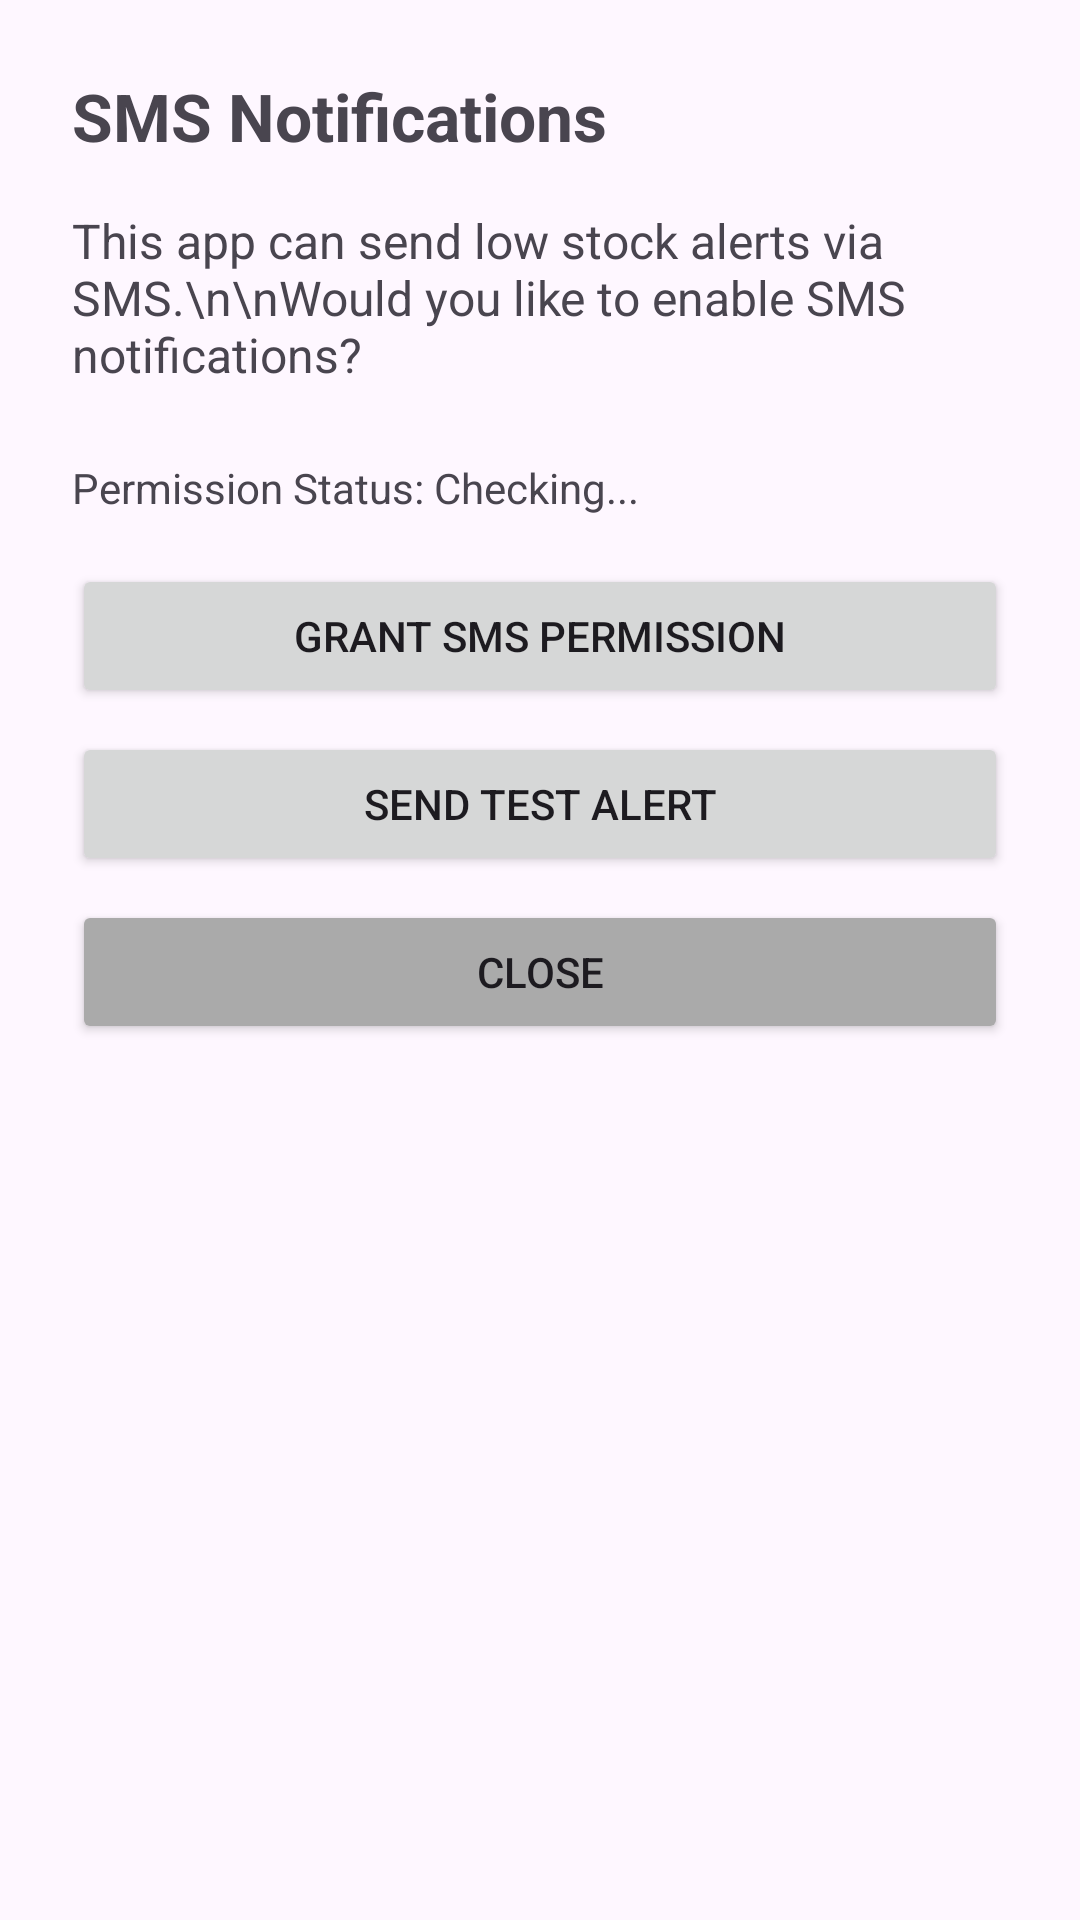

The Android layout XML behind this screen, and the referenced resources:
<!-- AndroidManifest.xml: application theme Theme.CompuStocker -->
<!-- res/layout/dialog_sms_permission.xml -->
<?xml version="1.0" encoding="utf-8"?>
<LinearLayout xmlns:android="http://schemas.android.com/apk/res/android"
    android:layout_width="match_parent"
    android:layout_height="wrap_content"
    android:orientation="vertical"
    android:padding="24dp">

    <TextView
        android:layout_width="match_parent"
        android:layout_height="wrap_content"
        android:text="SMS Notifications"
        android:textSize="22sp"
        android:textStyle="bold"
        android:layout_marginBottom="16dp" />

    <TextView
        android:layout_width="match_parent"
        android:layout_height="wrap_content"
        android:text="This app can send low stock alerts via SMS.\n\nWould you like to enable SMS notifications?"
        android:textSize="16sp"
        android:layout_marginBottom="24dp" />

    <TextView
        android:id="@+id/tvStatus"
        android:layout_width="match_parent"
        android:layout_height="wrap_content"
        android:text="Permission Status: Checking..."
        android:textSize="14sp"
        android:layout_marginBottom="16dp" />

    <Button
        android:id="@+id/btnRequestPermission"
        android:layout_width="match_parent"
        android:layout_height="wrap_content"
        android:text="Grant SMS Permission"
        android:layout_marginBottom="8dp" />

    <Button
        android:id="@+id/btnTestNotification"
        android:layout_width="match_parent"
        android:layout_height="wrap_content"
        android:text="Send Test Alert"
        android:layout_marginBottom="8dp" />

    <Button
        android:id="@+id/btnClose"
        android:layout_width="match_parent"
        android:layout_height="wrap_content"
        android:text="Close"
        android:backgroundTint="@android:color/darker_gray" />

</LinearLayout>
<!-- resources referenced by this layout -->
<resources>
  <style name="Theme.CompuStocker" parent="Theme.MaterialComponents.DayNight.DarkActionBar">
          
          <item name="colorPrimary">@color/purple_500</item>
          <item name="colorPrimaryVariant">@color/purple_700</item>
          <item name="colorOnPrimary">@color/white</item>
          
          <item name="colorSecondary">@color/teal_200</item>
          <item name="colorSecondaryVariant">@color/teal_700</item>
          <item name="colorOnSecondary">@color/black</item>
          
          <item name="android:statusBarColor">?attr/colorPrimaryVariant</item>
          
      </style>
  <!-- not gathered from this repository: default colours our renderer supplied (Android Studio template values) -->
  <color name="purple_500">#FF6200EE</color>
  <color name="purple_700">#FF3700B3</color>
  <color name="teal_200">#FF03DAC5</color>
  <color name="teal_700">#FF018786</color>
  <color name="black">#FF000000</color>
  <color name="white">#FFFFFFFF</color>
</resources>
